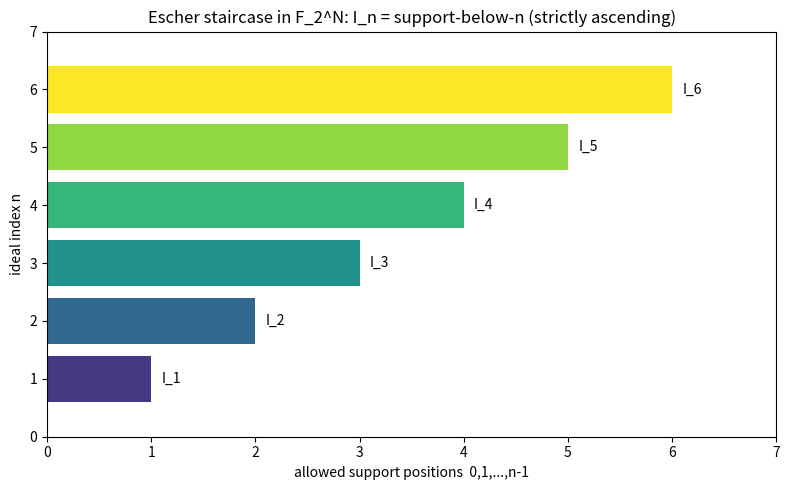

Reproduce this figure in Python.
"""Visualization: the Boolean Escher staircase as nested support windows."""
import matplotlib.pyplot as plt


def plot_staircase(max_n: int = 6) -> None:
    fig, ax = plt.subplots(figsize=(8, 5))
    for n in range(1, max_n + 1):
        ax.broken_barh([(0, n)], (n - 0.4, 0.8), facecolors=plt.cm.viridis(n / max_n))
        ax.text(n + 0.1, n, f"I_{n}", va="center")
    ax.set_xlabel("allowed support positions  0,1,...,n-1")
    ax.set_ylabel("ideal index n")
    ax.set_title("Escher staircase in F_2^N: I_n = support-below-n (strictly ascending)")
    ax.set_xlim(0, max_n + 1)
    ax.set_ylim(0, max_n + 1)
    plt.tight_layout()
    plt.savefig("escher_staircase.png", dpi=150)
    print("wrote escher_staircase.png")


if __name__ == "__main__":
    plot_staircase()
